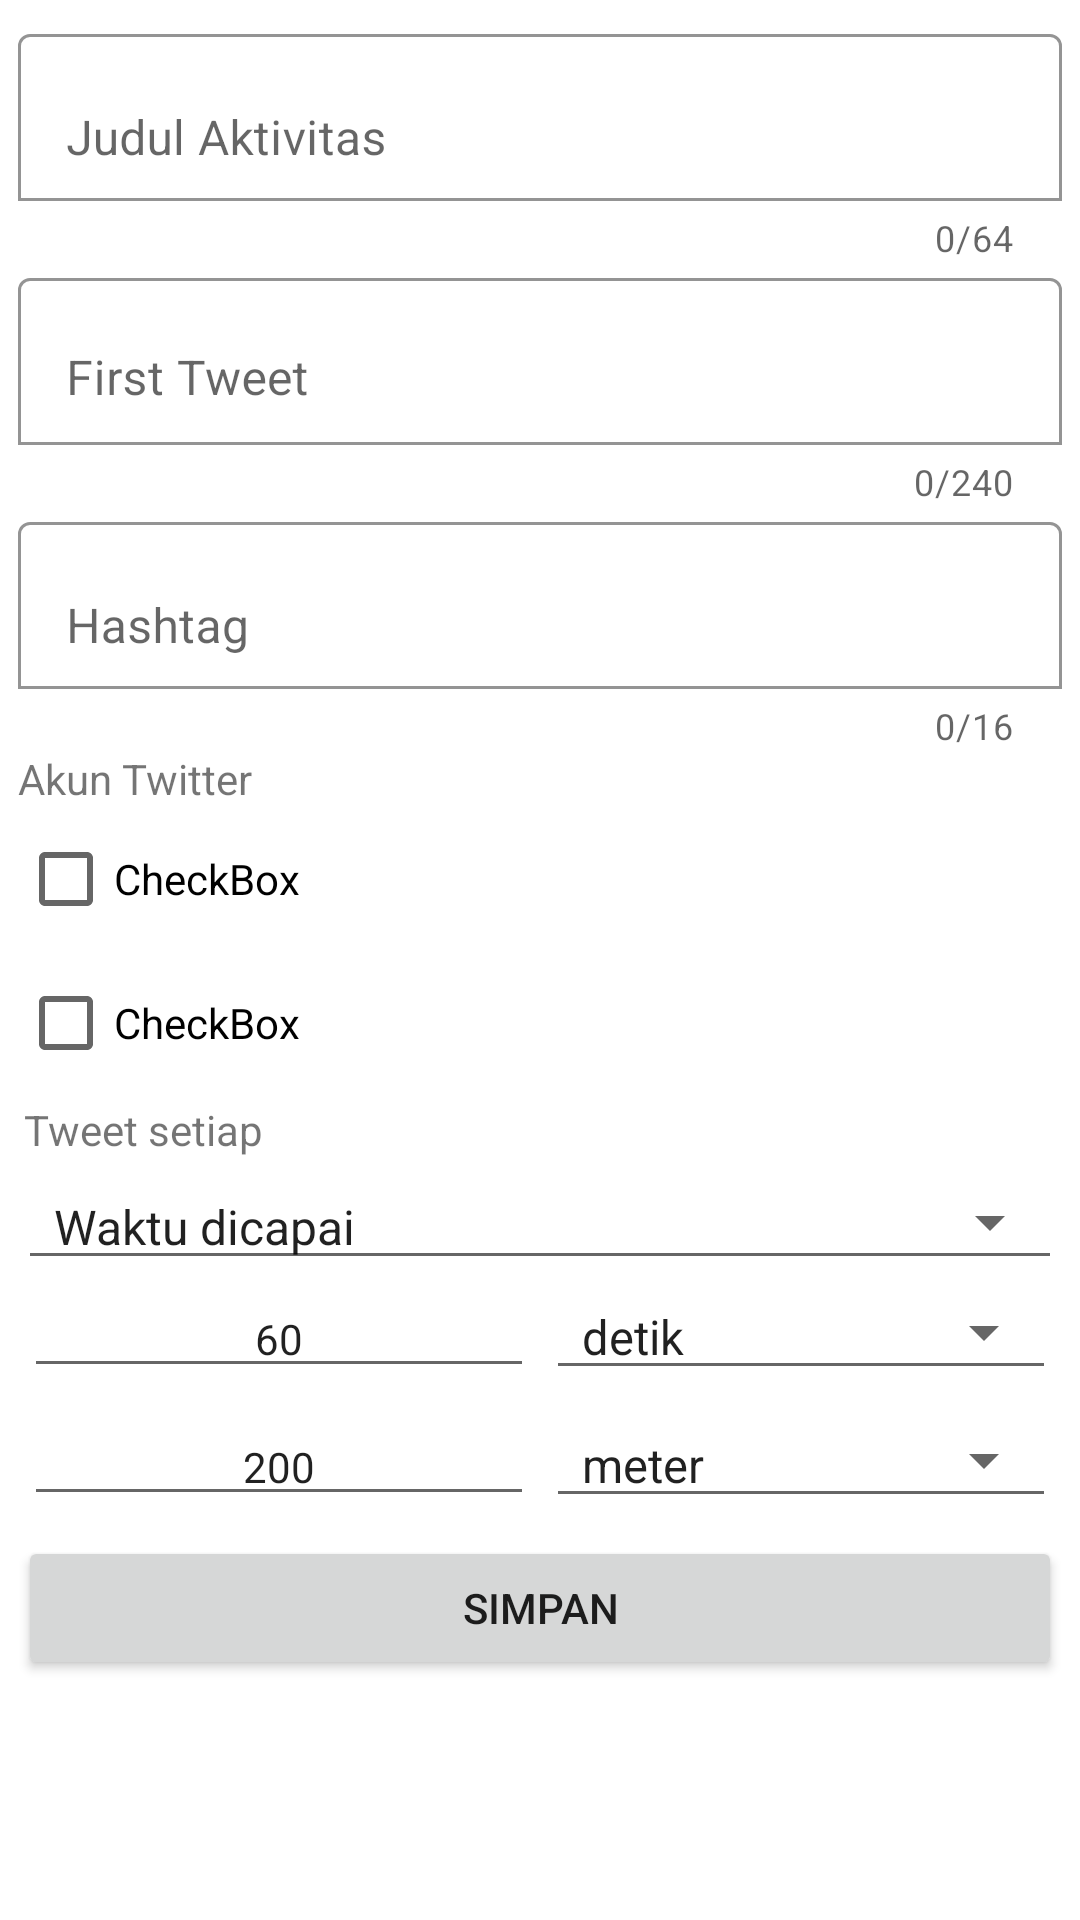

Write the Android layout XML for this screen, with the resource values it uses.
<!-- AndroidManifest.xml: application theme AppTheme -->
<!-- res/layout/activity_add_edit_aktivitas.xml -->
<?xml version="1.0" encoding="utf-8"?>
<ScrollView xmlns:android="http://schemas.android.com/apk/res/android"
    xmlns:tools="http://schemas.android.com/tools"
    android:layout_width="match_parent"
    android:layout_height="match_parent"
    xmlns:app="http://schemas.android.com/apk/res-auto"
    tools:context=".ui.AddEditAktivitasActivity">

    <LinearLayout
        android:layout_width="match_parent"
        android:layout_height="wrap_content"
        android:orientation="vertical"
        android:padding="6dp">

        <com.google.android.material.textfield.TextInputLayout
            android:layout_width="match_parent"
            android:layout_height="wrap_content"
            android:hint="Judul Aktivitas"
            app:boxBackgroundColor="@android:color/white"
            app:boxBackgroundMode="outline"
            app:counterEnabled="true"
            app:counterMaxLength="64">

            <com.google.android.material.textfield.TextInputEditText
                android:id="@+id/txtJudul"
                android:layout_width="match_parent"
                android:layout_height="wrap_content"
                android:imeOptions="actionNext"
                android:inputType="textCapSentences|textImeMultiLine"
                android:maxLength="64" />
        </com.google.android.material.textfield.TextInputLayout>

        <com.google.android.material.textfield.TextInputLayout
            android:layout_width="match_parent"
            android:layout_height="wrap_content"
            android:hint="First Tweet"
            app:boxBackgroundColor="@android:color/white"
            app:boxBackgroundMode="outline"
            app:counterEnabled="true"
            app:counterMaxLength="240">

            <com.google.android.material.textfield.TextInputEditText
                android:id="@+id/txtTweet"
                android:layout_width="match_parent"
                android:layout_height="wrap_content"
                android:gravity="top|left"
                android:inputType="textMultiLine|textCapSentences|textImeMultiLine"
                android:lines="1"
                android:maxLength="240"
                android:maxLines="4"
                android:singleLine="false" />
        </com.google.android.material.textfield.TextInputLayout>

        <com.google.android.material.textfield.TextInputLayout
            android:layout_width="match_parent"
            android:layout_height="wrap_content"
            android:hint="Hashtag"
            app:boxBackgroundColor="@android:color/white"
            app:boxBackgroundMode="outline"
            app:counterEnabled="true"
            app:counterMaxLength="16">

            <com.google.android.material.textfield.TextInputEditText
                android:id="@+id/txtHashtag"
                android:layout_width="match_parent"
                android:layout_height="wrap_content"
                android:imeOptions="actionNext"
                android:inputType="textCapSentences|textImeMultiLine"
                android:lines="2"
                android:maxLength="240"
                android:maxLines="4" />
        </com.google.android.material.textfield.TextInputLayout>

        <TextView
            android:id="@+id/txtAkun"
            android:layout_width="match_parent"
            android:layout_height="wrap_content"
            android:text="Akun Twitter" />

        <LinearLayout
            android:id="@+id/layoutAkun"
            android:layout_width="match_parent"
            android:layout_height="match_parent"
            android:orientation="vertical">

            <CheckBox
                android:id="@+id/checkBox"
                android:layout_width="match_parent"
                android:layout_height="wrap_content"
                android:text="CheckBox" />

            <CheckBox
                android:id="@+id/checkBox2"
                android:layout_width="match_parent"
                android:layout_height="wrap_content"
                android:text="CheckBox" />
        </LinearLayout>

        <TextView
            android:id="@+id/textView2"
            android:layout_width="match_parent"
            android:layout_height="wrap_content"
            android:layout_margin="2dp"
            android:text="Tweet setiap" />

        <Spinner
            android:id="@+id/spinnerSetiap"
            style="@android:style/Widget.Material.Spinner.Underlined"
            android:layout_width="match_parent"
            android:layout_height="wrap_content"
            android:entries="@array/tweet_every" />

        <LinearLayout
            android:id="@+id/layoutWaktu"
            android:layout_width="match_parent"
            android:layout_height="match_parent"
            android:gravity="bottom"
            android:orientation="horizontal">

            <EditText
                android:id="@+id/txtDetik"
                android:layout_width="0dp"
                android:layout_height="wrap_content"
                android:layout_margin="2dp"
                android:layout_weight="1"
                android:ems="10"
                android:inputType="phone"
                android:text="60"
                android:textAlignment="center"
                android:textSize="14sp" />

            <Spinner
                android:id="@+id/spinnerWaktu"
                style="@android:style/Widget.Material.Spinner.Underlined"
                android:layout_width="0dp"
                android:layout_height="wrap_content"
                android:layout_margin="2dp"
                android:layout_weight="1"
                android:entries="@array/waktu" />
        </LinearLayout>

        <LinearLayout
            android:id="@+id/layoutJarak"
            android:layout_width="match_parent"
            android:layout_height="match_parent"
            android:gravity="bottom"
            android:orientation="horizontal">

            <EditText
                android:id="@+id/txtMeter"
                android:layout_width="0dp"
                android:layout_height="wrap_content"
                android:layout_margin="2dp"
                android:layout_weight="1"
                android:ems="10"
                android:inputType="phone"
                android:text="200"
                android:textAlignment="center"
                android:textSize="14sp" />

            <Spinner
                android:id="@+id/spinnerJarak"
                style="@android:style/Widget.Material.Spinner.Underlined"
                android:layout_width="0dp"
                android:layout_height="wrap_content"
                android:layout_margin="2dp"
                android:layout_weight="1"
                android:entries="@array/jarak" />
        </LinearLayout>

        <Button
            android:id="@+id/btnSimpan"
            android:layout_width="match_parent"
            android:layout_height="wrap_content"
            android:text="Simpan" />
    </LinearLayout>

</ScrollView>
<!-- resources referenced by this layout -->
<resources>
  <string-array name="jarak">
          <item>meter</item>
          <item>kilometer</item>
      </string-array>
  <string-array name="tweet_every">
          <item>Waktu dicapai</item>
          <item>Jarak ditempuh</item>
      </string-array>
  <string-array name="waktu">
          <item>detik</item>
          <item>menit</item>
      </string-array>
  <style name="AppTheme" parent="Theme.MaterialComponents.DayNight">
          
          <item name="colorPrimary">@color/colorPrimary</item>
          <item name="colorPrimaryDark">@color/colorPrimaryDark</item>
          <item name="colorAccent">@color/colorAccent</item>
          <item name="backgroundColor">@color/background</item>
  
          <item name="scrimBackground">@color/mtrl_scrim_color</item>
          <item name="textAppearanceHeadline1">@style/TextAppearance.MaterialComponents.Headline1</item>
          <item name="textAppearanceHeadline2">@style/TextAppearance.MaterialComponents.Headline2</item>
          <item name="textAppearanceHeadline3">@style/TextAppearance.MaterialComponents.Headline3</item>
          <item name="textAppearanceHeadline4">@style/TextAppearance.MaterialComponents.Headline4</item>
          <item name="textAppearanceHeadline5">@style/TextAppearance.MaterialComponents.Headline5</item>
          <item name="textAppearanceHeadline6">@style/TextAppearance.MaterialComponents.Headline6</item>
          <item name="textAppearanceSubtitle1">@style/TextAppearance.MaterialComponents.Subtitle1</item>
          <item name="textAppearanceSubtitle2">@style/TextAppearance.MaterialComponents.Subtitle2</item>
          <item name="textAppearanceBody1">@style/TextAppearance.MaterialComponents.Body1</item>
          <item name="textAppearanceBody2">@style/TextAppearance.MaterialComponents.Body2</item>
          <item name="textAppearanceCaption">@style/TextAppearance.MaterialComponents.Caption</item>
          <item name="textAppearanceButton">@style/TextAppearance.MaterialComponents.Button</item>
          <item name="textAppearanceOverline">@style/TextAppearance.MaterialComponents.Overline</item>
      </style>
  <color name="colorPrimary">#009688</color>
  <color name="colorPrimaryDark">#00796B</color>
  <color name="colorAccent">#4CAF50</color>
  <color name="background">#FAFAFA</color>
</resources>
